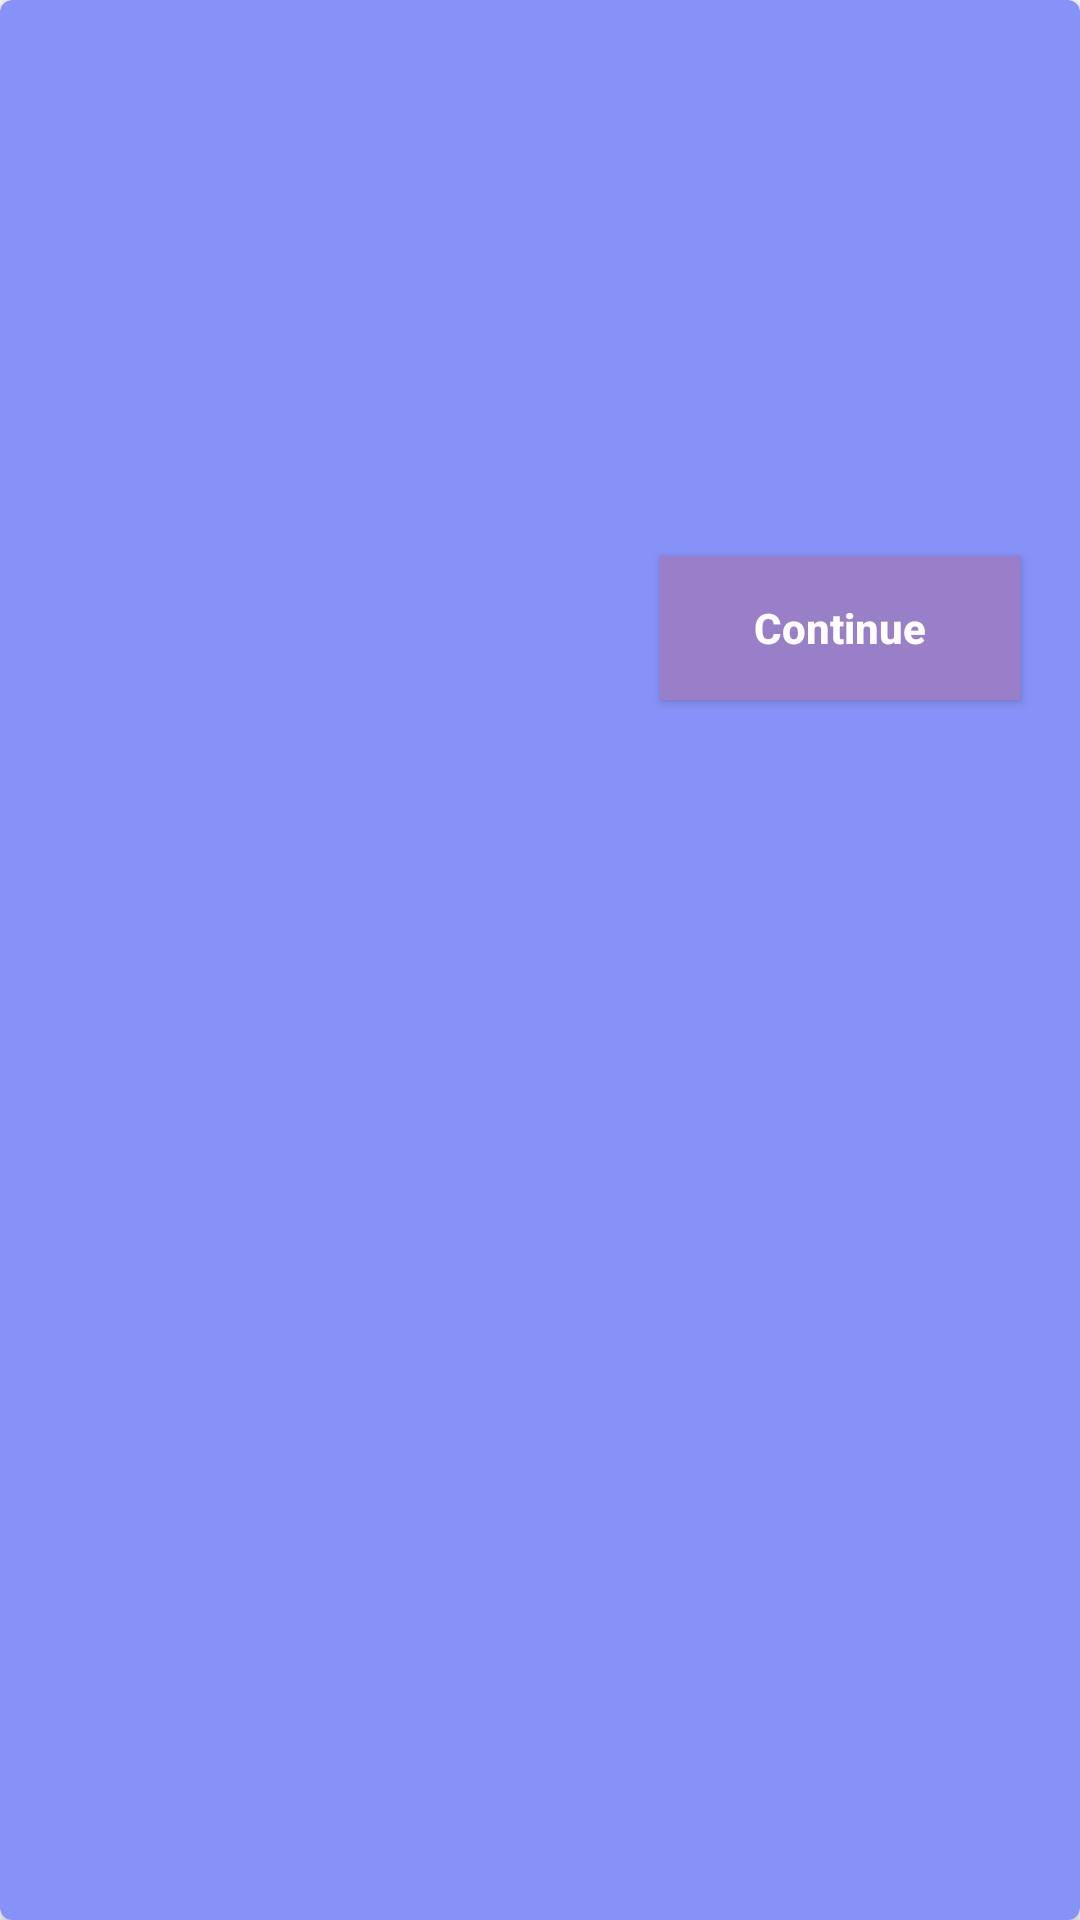

Here is an Android app screen rendered from its layout file. Give the layout XML and the strings, colors and styles it references.
<!-- AndroidManifest.xml: application theme Theme.DeepLearning -->
<!-- res/layout/layout2.xml -->
<?xml version="1.0" encoding="utf-8"?>
<androidx.cardview.widget.CardView xmlns:android="http://schemas.android.com/apk/res/android"
    android:layout_width="match_parent"
    android:layout_height="wrap_content"
    android:layout_margin="8dp"
    app:cardCornerRadius="4dp"
    app:cardBackgroundColor="@color/lavender"
    xmlns:app="http://schemas.android.com/apk/res-auto">

    <RelativeLayout
        android:layout_width="match_parent"
        android:layout_height="wrap_content">

        <TextView
            android:layout_width="match_parent"
            android:layout_height="wrap_content"
            android:id="@+id/heading"
            android:textStyle="bold"
            android:textSize="30dp"
            android:textColor="@color/blue"
            android:scaleType="centerCrop"
            android:layout_marginTop="15dp"
            android:layout_marginLeft="15dp"
            android:layout_marginRight="15dp"
            />

        <TextView
            android:layout_width="match_parent"
            android:layout_height="100dp"
            android:id="@+id/text"
            android:layout_below="@+id/heading"
            android:scaleType="centerCrop"
            android:layout_marginTop="15dp"
            android:layout_marginLeft="15dp"
            android:layout_marginRight="15dp"

            />

        <Button
            android:layout_width="120dp"
            android:layout_height="wrap_content"
            android:id="@+id/button"
            android:text="Continue"
            android:textColor="@color/white"
            android:textAllCaps="false"
            android:background="@color/grey"
            android:layout_below="@+id/text"
            android:textStyle="bold"
            android:layout_marginTop="15dp"
            android:layout_marginLeft="220dp"
            android:layout_marginBottom="15dp"/>

    </RelativeLayout>

</androidx.cardview.widget.CardView>
<!-- resources referenced by this layout -->
<resources>
  <color name="blue">#1336F3</color>
  <color name="grey">#997FC8</color>
  <color name="lavender">#8692f7</color>
  <color name="white">#FFFFFFFF</color>
  <style name="Theme.DeepLearning" parent="Base.Theme.DeepLearning" />
  <style name="Base.Theme.DeepLearning" parent="Theme.AppCompat.Light.NoActionBar">
          
          
      </style>
</resources>
